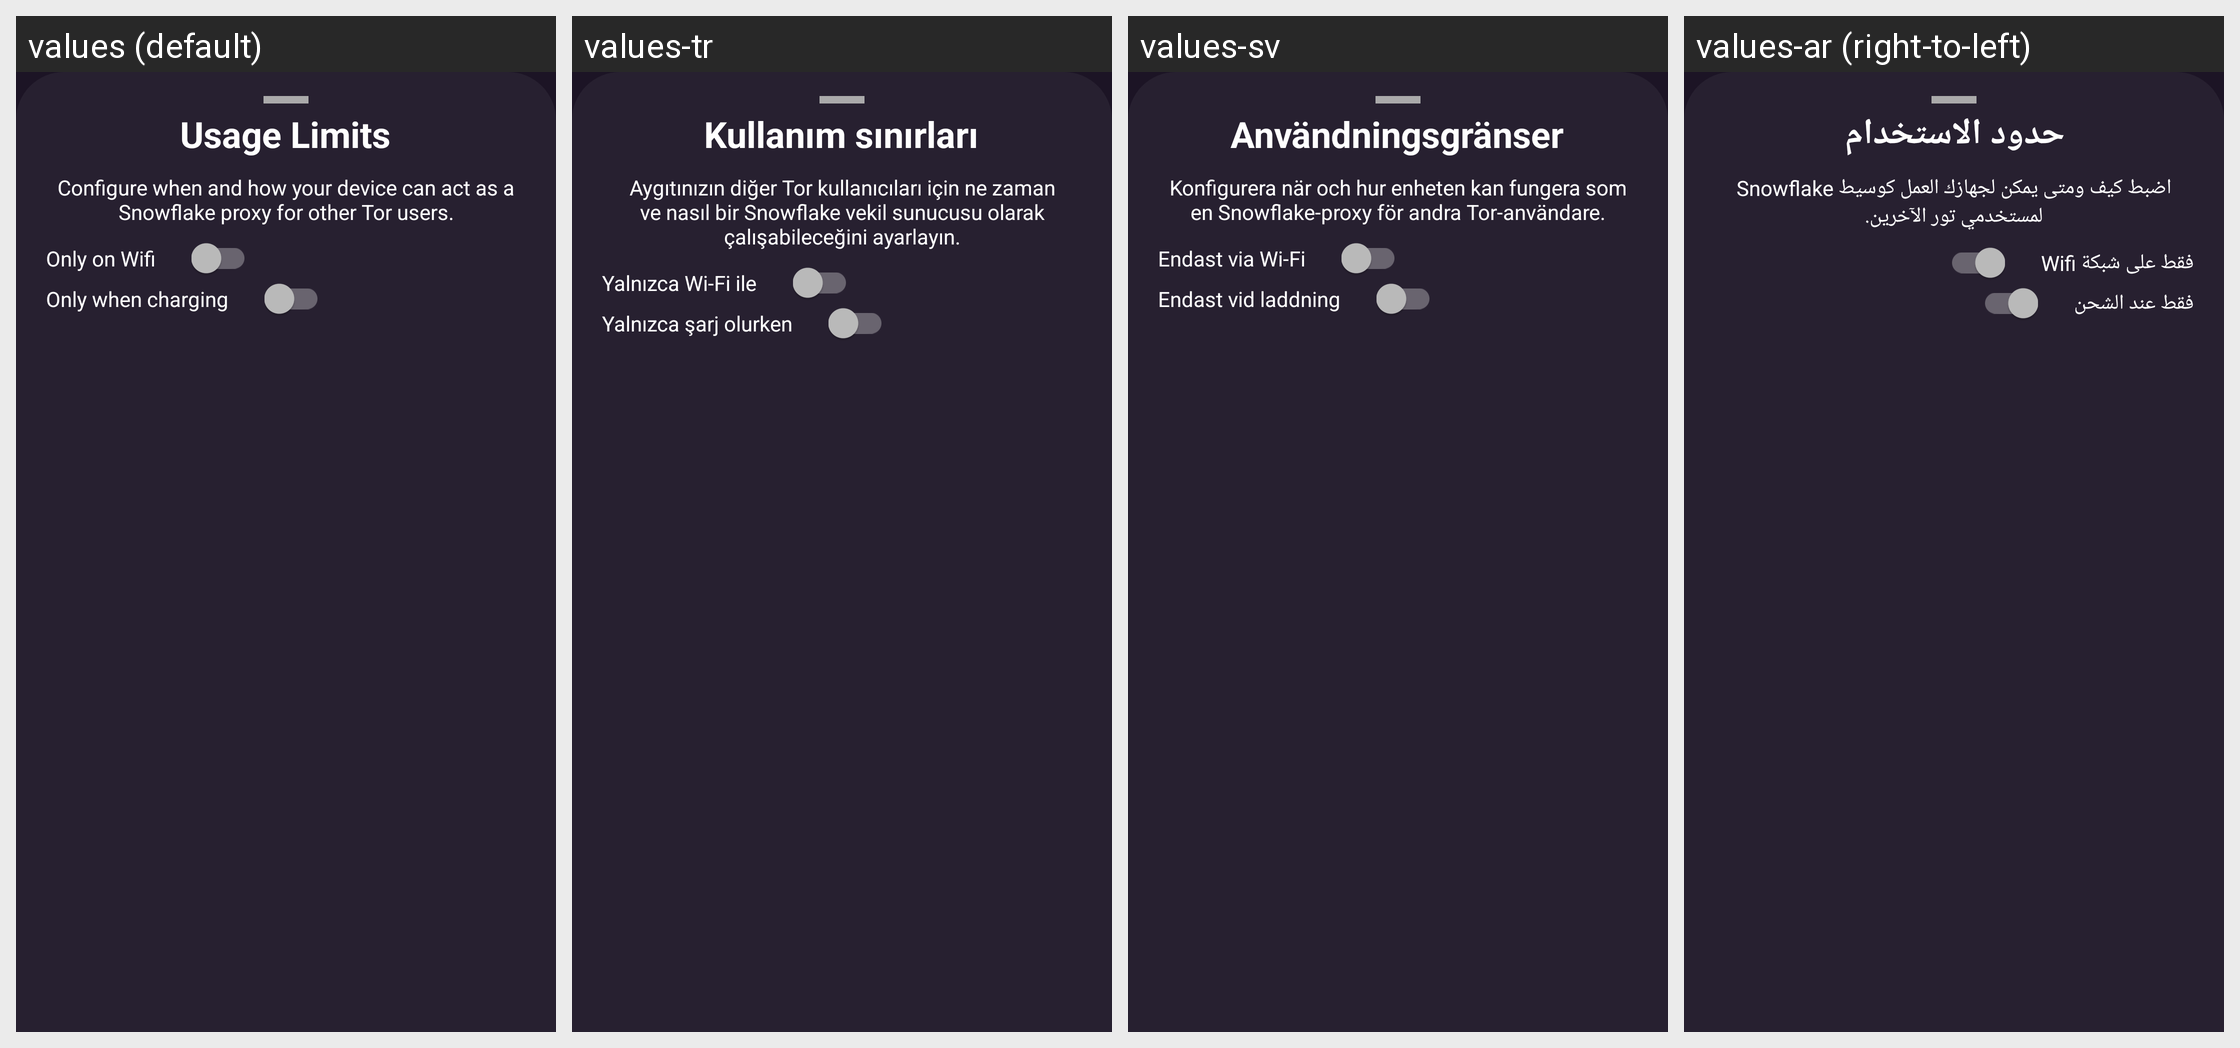

For this localized Android screen grid, give each drawn string resource with its value in every locale shown.
Android screen res/layout/kindess_config_bottom_sheet.xml rendered under 4 locales, left to right: values (default), values-tr, values-sv, values-ar (right-to-left). Device: Nexus 5 (rendered at 1080×1920; each locale shown at half size, 540×960, under a caption strip naming it); theme DefaultTheme.
Other locales in the repository, not shown: values-ay, values-az, values-be, values-bg, values-bs, values-ca, values-cs-rCZ, values-cy, values-da, values-de, values-el, values-en-rGB, values-eo, values-es-rAR, values-es-rCU, values-es-rES, values-es-rMX, values-et, values-eu, values-fa, values-fi, values-fr-rFR, values-ga, values-gl, values-guc, values-gum, values-hi, values-hr-rHR, values-hu, values-hy-rAM, values-ia, values-in, values-is, values-it, values-iw, values-ja, values-ko, values-lt-rLT, values-lv, values-mk, values-ml, values-ms-rMY, values-my, values-nah, values-nb, values-nl, values-pa, values-pbb, values-pl, values-pt-rBR, values-pt-rPT, values-ro-rRO, values-ru, values-sk-rSK, values-sl, values-sq, values-sr, values-ta, values-th, values-tk, values-tl, values-uk, values-ur, values-uz, values-vi, values-zh-rCN, values-zh-rTW.
Strings drawn on this screen, with the default value and each locale's value (text and hints the layout hard-codes, and strings that could not be matched under every locale, appear in the picture but are not listed):

kindness_usage_limit
  values: Usage Limits
  values-tr: Kullanım sınırları
  values-sv: Användningsgränser
  values-ar: حدود الاستخدام

kindness_config_detail
  values: Configure when and how your device can act as a Snowflake proxy for other Tor users.
  values-tr: Aygıtınızın diğer Tor kullanıcıları için ne zaman ve nasıl bir Snowflake vekil sunucusu olarak çalışabileceğini ayarlayın.
  values-sv: Konfigurera när och hur enheten kan fungera som en Snowflake-proxy för andra Tor-användare.
  values-ar: اضبط كيف ومتى يمكن لجهازك العمل كوسيط Snowflake لمستخدمي تور الآخرين.

option_only_on_wifi
  values: Only on Wifi
  values-tr: Yalnızca Wi-Fi ile
  values-sv: Endast via Wi-Fi
  values-ar: فقط على شبكة Wifi

option_only_when_charging
  values: Only when charging
  values-tr: Yalnızca şarj olurken
  values-sv: Endast vid laddning
  values-ar: فقط عند الشحن
